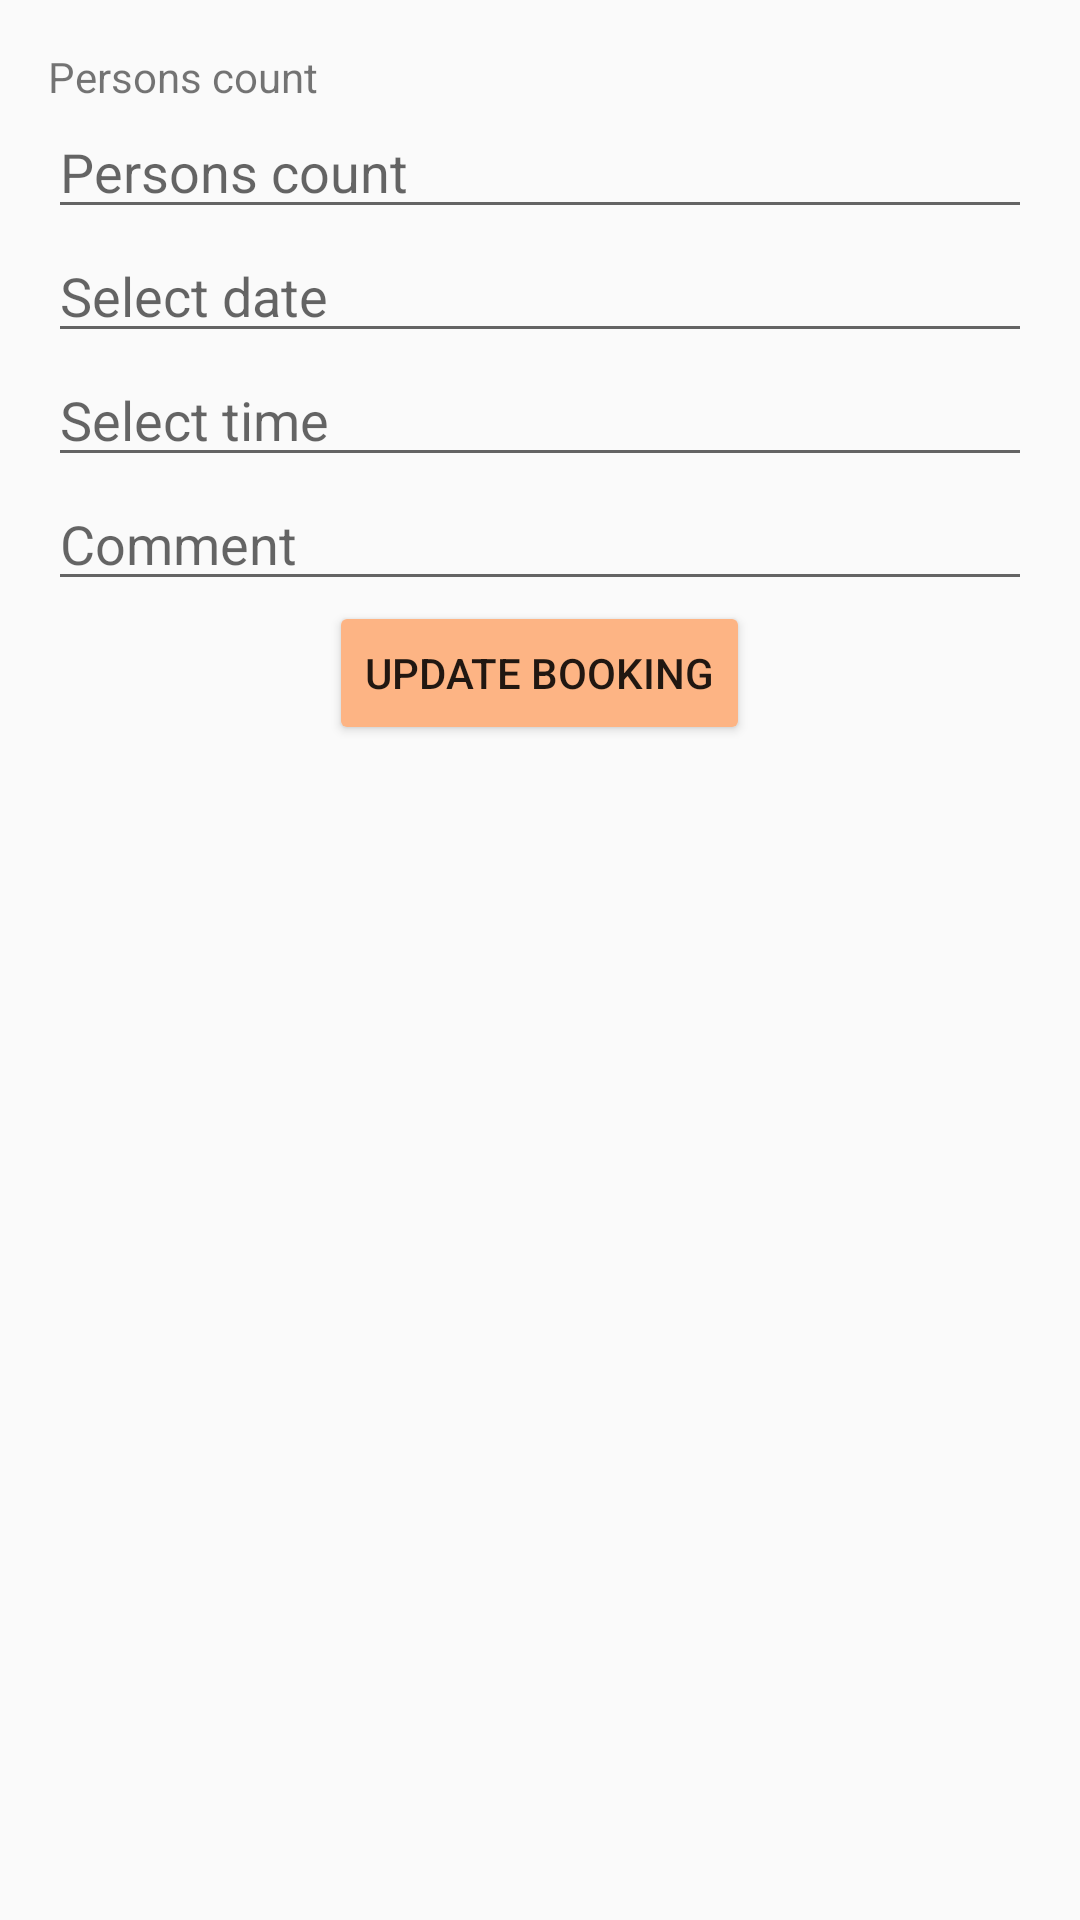

The Android layout XML behind this screen, and the referenced resources:
<!-- AndroidManifest.xml: application theme Theme.TastifyMobile -->
<!-- res/layout/dialog_update_booking.xml -->
<LinearLayout xmlns:android="http://schemas.android.com/apk/res/android"
    android:layout_width="match_parent"
    android:layout_height="wrap_content"
    android:orientation="vertical"
    android:padding="16dp">

    <TextView
        android:layout_width="wrap_content"
        android:layout_height="wrap_content"
        android:text="@string/persons_count" />

    <EditText
        android:id="@+id/editTextPersonsCount"
        android:layout_width="match_parent"
        android:layout_height="wrap_content"
        android:hint="@string/persons_count"
        android:inputType="number" />

    <EditText
        android:id="@+id/editTextBookingDate"
        android:layout_width="match_parent"
        android:layout_height="wrap_content"
        android:hint="@string/select_date"
        android:focusable="false"
        android:clickable="true"/>

    <EditText
        android:id="@+id/editTextBookingTime"
        android:layout_width="match_parent"
        android:layout_height="wrap_content"
        android:hint="@string/select_time"
        android:focusable="false"
        android:clickable="true"/>

    <EditText
        android:id="@+id/editTextComment"
        android:layout_width="match_parent"
        android:layout_height="wrap_content"
        android:hint="@string/comment" />

    <Button
        android:id="@+id/btnUpdateBooking"
        android:layout_width="wrap_content"
        android:layout_height="wrap_content"
        android:text="@string/update_booking"
        android:layout_gravity="center"
        android:backgroundTint="@color/light_orange"/>
</LinearLayout>
<!-- resources referenced by this layout -->
<resources>
  <color name="light_orange">#fdb484</color>
  <string name="comment">Comment</string>
  <string name="persons_count">Persons count</string>
  <string name="select_date">Select date</string>
  <string name="select_time">Select time</string>
  <string name="update_booking">Update booking</string>
  <style name="Theme.TastifyMobile" parent="Theme.AppCompat.Light.DarkActionBar" />
</resources>
